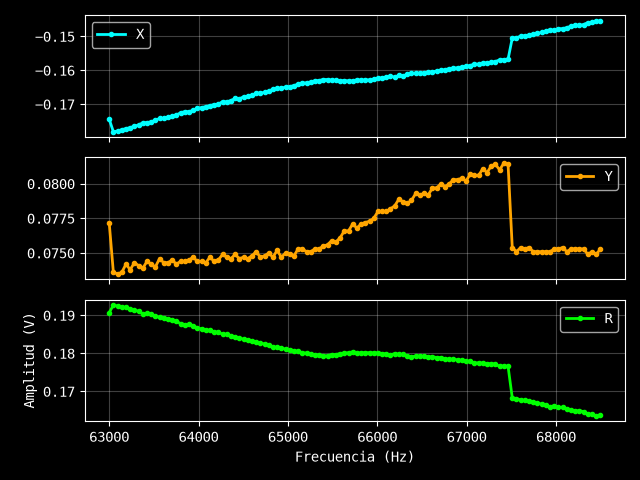

Values plotted in this chart, from the file beside it:
Excitación: 0.3 V
Frecuencia (Hz), X (V), Y (V), R (V)
63000, -0.1744, 0.0772, 0.1907
63047, -0.1781, 0.0736, 0.1927
63094, -0.1779, 0.0735, 0.1925
63141, -0.1775, 0.0736, 0.1922
63188, -0.1772, 0.0742, 0.1921
63235, -0.1769, 0.0738, 0.1917
63282, -0.1765, 0.0743, 0.1915
63329, -0.1761, 0.0741, 0.1911
63376, -0.1755, 0.0739, 0.1904
63423, -0.1754, 0.0744, 0.1905
63470, -0.1752, 0.0742, 0.1903
63517, -0.1747, 0.074, 0.1897
63564, -0.1742, 0.0746, 0.1895
63611, -0.1742, 0.0743, 0.1894
63658, -0.1738, 0.0743, 0.189
63705, -0.1735, 0.0745, 0.1888
63752, -0.1732, 0.0742, 0.1884
63799, -0.1725, 0.0744, 0.1879
63846, -0.1722, 0.0744, 0.1876
63893, -0.1722, 0.0745, 0.1876
63940, -0.1718, 0.0747, 0.1873
63987, -0.1712, 0.0744, 0.1867
64034, -0.171, 0.0744, 0.1865
64081, -0.1707, 0.0743, 0.1862
64128, -0.1704, 0.0747, 0.1861
64174, -0.1701, 0.0744, 0.1857
64221, -0.17, 0.0745, 0.1856
64268, -0.1692, 0.0749, 0.185
64315, -0.1693, 0.0747, 0.185
64362, -0.1689, 0.0746, 0.1846
64409, -0.1683, 0.0749, 0.1842
64456, -0.1684, 0.0746, 0.1842
64503, -0.1678, 0.0747, 0.1837
64550, -0.1677, 0.0746, 0.1835
64597, -0.1673, 0.0748, 0.1833
64644, -0.1668, 0.0751, 0.1829
64691, -0.1667, 0.0747, 0.1827
64738, -0.1665, 0.0748, 0.1825
64785, -0.1661, 0.075, 0.1822
64832, -0.1656, 0.0747, 0.1817
64879, -0.1653, 0.0752, 0.1816
64926, -0.1653, 0.0747, 0.1814
64973, -0.1649, 0.075, 0.1812
65020, -0.1648, 0.0749, 0.181
65067, -0.1645, 0.0748, 0.1807
65114, -0.1641, 0.0753, 0.1806
65161, -0.1637, 0.0753, 0.1802
65208, -0.1637, 0.0751, 0.1801
65255, -0.1634, 0.0751, 0.1798
65302, -0.1631, 0.0753, 0.1796
65349, -0.163, 0.0753, 0.1796
65396, -0.1627, 0.0755, 0.1794
65443, -0.1627, 0.0756, 0.1794
65490, -0.1629, 0.0759, 0.1797
65537, -0.1629, 0.0758, 0.1797
65584, -0.1631, 0.0761, 0.18
65631, -0.163, 0.0766, 0.1801
65678, -0.1631, 0.0766, 0.1802
65725, -0.1631, 0.0771, 0.1804
... 60 more rows
